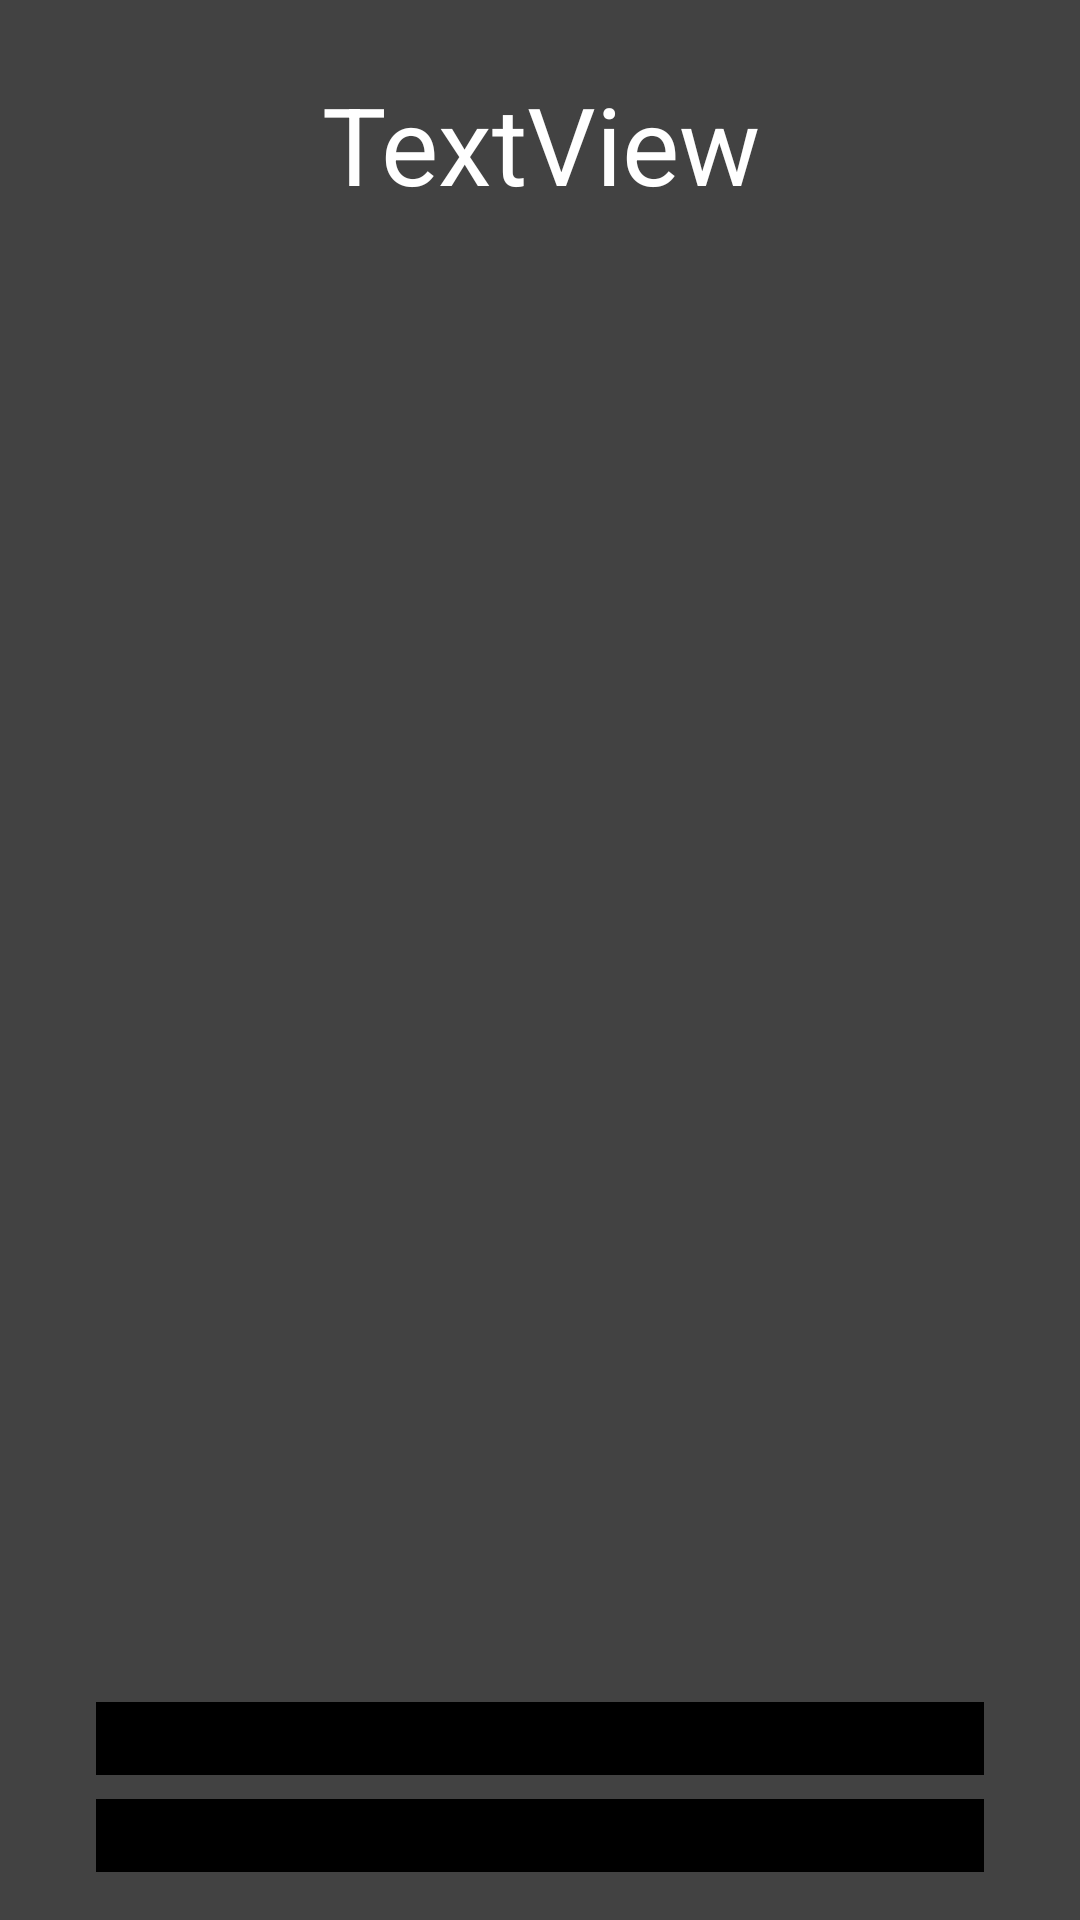

Here is an Android app screen rendered from its layout file. Give the layout XML and the strings, colors and styles it references.
<!-- AndroidManifest.xml: application theme Theme.MobileComputing -->
<!-- res/layout/activity_profile.xml -->
<?xml version="1.0" encoding="utf-8"?>
<androidx.constraintlayout.widget.ConstraintLayout xmlns:android="http://schemas.android.com/apk/res/android"
    xmlns:app="http://schemas.android.com/apk/res-auto"
    xmlns:tools="http://schemas.android.com/tools"
    android:id="@+id/profile"
    style="@style/LoginPage"
    android:layout_width="match_parent"
    android:layout_height="match_parent"
    tools:context=".ProfileActivity">

    <ImageView
        android:id="@+id/profile_picture"
        android:layout_width="240dp"
        android:layout_height="240dp"
        android:layout_marginTop="32dp"
        app:layout_constraintEnd_toEndOf="parent"
        app:layout_constraintHorizontal_bias="0.497"
        app:layout_constraintStart_toStartOf="parent"
        app:layout_constraintTop_toBottomOf="@+id/profile_username"
        app:srcCompat="@drawable/ic_person_white_24dp" />

    <TextView
        android:id="@+id/profile_username"
        android:layout_width="0dp"
        android:layout_height="64dp"
        android:layout_marginTop="16dp"
        android:gravity="center_horizontal|center_vertical"
        android:text="TextView"
        android:textColor="@color/white"
        android:textSize="36sp"
        app:layout_constraintEnd_toEndOf="parent"
        app:layout_constraintStart_toStartOf="parent"
        app:layout_constraintTop_toTopOf="parent" />

    <Button
        android:id="@+id/backToMain"
        android:layout_width="0dp"
        android:layout_height="wrap_content"
        android:layout_marginStart="32dp"
        android:layout_marginLeft="32dp"
        android:layout_marginEnd="32dp"
        android:layout_marginRight="32dp"
        android:layout_marginBottom="16dp"
        android:background="@color/black"
        android:text="@string/action_profile_backtomain"
        android:textSize="18sp"
        app:backgroundTint="@color/teal_700"
        app:layout_constraintBottom_toBottomOf="parent"
        app:layout_constraintEnd_toEndOf="parent"
        app:layout_constraintStart_toStartOf="parent" />

    <Button
        android:id="@+id/editProfile"
        android:layout_width="0dp"
        android:layout_height="wrap_content"
        android:layout_marginStart="32dp"
        android:layout_marginLeft="32dp"
        android:layout_marginEnd="32dp"
        android:layout_marginRight="32dp"
        android:layout_marginBottom="8dp"
        android:background="@color/black"
        android:text="@string/action_profile_edit"
        android:textSize="18sp"
        app:backgroundTint="@color/teal_700"
        app:layout_constraintBottom_toTopOf="@+id/backToMain"
        app:layout_constraintEnd_toEndOf="parent"
        app:layout_constraintStart_toStartOf="parent" />

</androidx.constraintlayout.widget.ConstraintLayout>
<!-- resources referenced by this layout -->
<resources>
  <color name="black">#FF000000</color>
  <color name="teal_700">#FF018786</color>
  <color name="white">#FFFFFFFF</color>
  <!-- drawable ic_person_white_24dp (drawable) -->
  <vector xmlns:android="http://schemas.android.com/apk/res/android"
      android:width="24dp"
      android:height="24dp"
      android:viewportWidth="24"
      android:viewportHeight="24">
    <path
        android:pathData="M12,8m-4,0a4,4 0,1 1,8 0a4,4 0,1 1,-8 0"
        android:fillColor="#ffffff"/>
    <path
        android:pathData="M18.39,14.56C16.71,13.7 14.53,13 12,13c-2.53,0 -4.71,0.7 -6.39,1.56C4.61,15.07 4,16.1 4,17.22V20h16v-2.78C20,16.1 19.39,15.07 18.39,14.56z"
        android:fillColor="#ffffff"/>
  </vector>
  <string name="action_profile_backtomain">Back to Main Screen</string>
  <string name="action_profile_edit">Edit profile</string>
  <style name="LoginPage">
          <item name="android:layout_width">match_parent</item>
          <item name="android:layout_height">match_parent</item>
          <item name="android:background">@color/cardview_dark_background</item>
          <item name="android:paddingLeft">@dimen/activity_horizontal_margin</item>
          <item name="android:paddingTop">@dimen/activity_vertical_margin</item>
          <item name="android:paddingRight">@dimen/activity_horizontal_margin</item>
          <item name="android:paddingBottom">@dimen/activity_vertical_margin</item>
      </style>
</resources>
